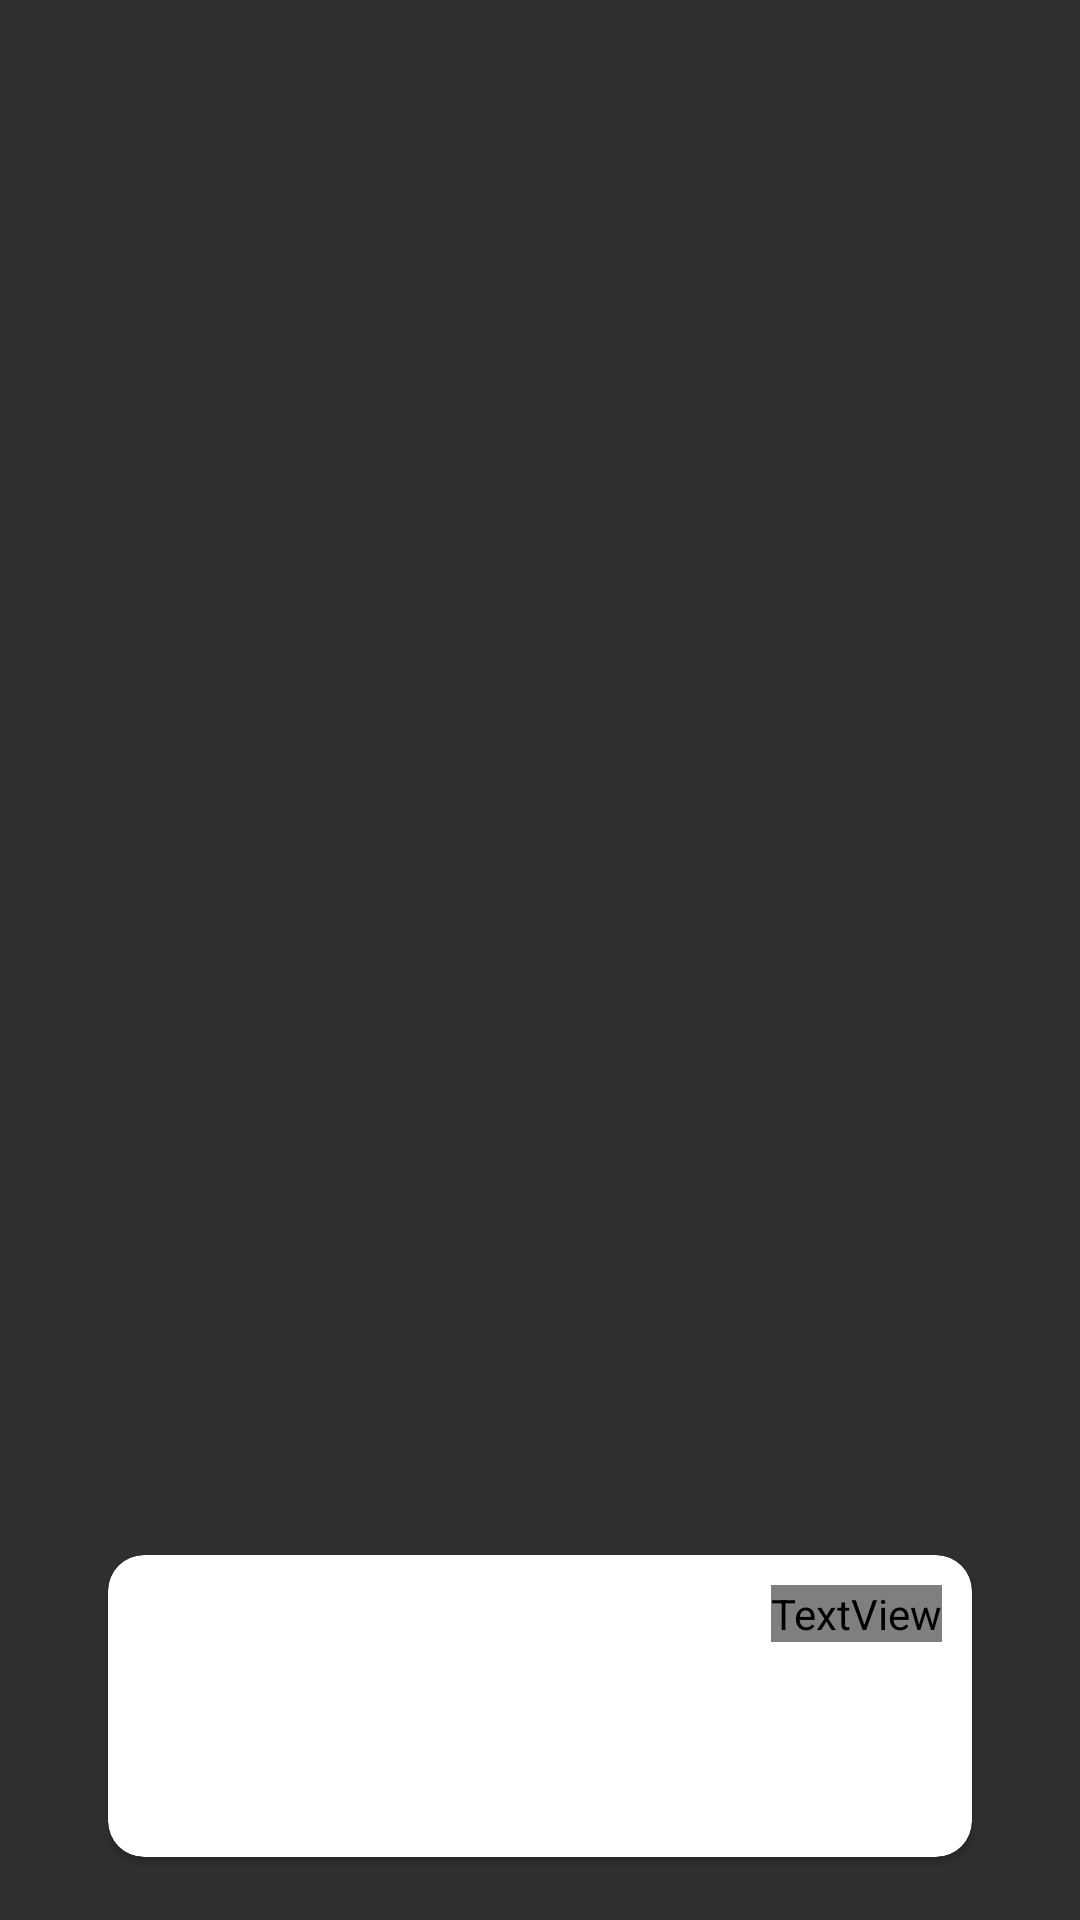

Reconstruct the res/layout file that produces this screen, plus the resources it refers to.
<!-- AndroidManifest.xml: application theme Theme.DogApp -->
<!-- res/layout/card_appointment.xml -->
<?xml version="1.0" encoding="utf-8"?>
<layout
    xmlns:android="http://schemas.android.com/apk/res/android"
    xmlns:tools="http://schemas.android.com/tools"
    xmlns:app="http://schemas.android.com/apk/res-auto">

    <data
        android:layout_width="58dp"
        android:layout_height="210dp">

    </data>

    <androidx.constraintlayout.widget.ConstraintLayout
        android:layout_width="match_parent"
        android:layout_height="wrap_content"
        android:paddingHorizontal="20dp"
        android:paddingVertical="5dp">

        <androidx.cardview.widget.CardView
            xmlns:android="http://schemas.android.com/apk/res/android"
            xmlns:app="http://schemas.android.com/apk/res-auto"
            android:id="@+id/itemCardView"
            android:layout_width="match_parent"
            android:layout_height="wrap_content"
            android:layout_marginStart="16dp"
            android:layout_marginTop="-450dp"
            android:layout_marginEnd="16dp"
            android:layout_marginBottom="16dp"
            android:backgroundTint="@color/white"
            app:cardCornerRadius="12dp"
            app:cardElevation="2dp"
            app:layout_constraintStart_toStartOf="parent"
            app:layout_constraintEnd_toEndOf="parent"
            app:layout_constraintBottom_toBottomOf="parent">


            <LinearLayout
                android:layout_width="match_parent"
                android:layout_height="wrap_content"
                android:orientation="horizontal"
                android:padding="10dp"
                app:layout_constraintEnd_toEndOf="parent"
                app:layout_constraintHorizontal_bias="1.0"
                app:layout_constraintStart_toStartOf="parent"
                app:layout_constraintTop_toTopOf="parent">

                <com.google.android.material.imageview.ShapeableImageView
                    android:id="@+id/pet_image"
                    android:layout_width="60dp"
                    android:layout_height="60dp"
                    android:scaleType="centerCrop"
                    android:background="@drawable/photo_circular"
                    />
                <LinearLayout
                    android:layout_width="0dp"
                    android:layout_height="wrap_content"
                    android:layout_weight="1"
                    android:orientation="vertical"
                    android:layout_marginStart="16dp">

                    <TextView
                        android:id="@+id/pet_namev"
                        android:layout_width="wrap_content"
                        android:layout_height="wrap_content"
                        android:text="Nombre de la mascota"
                        android:textSize="18sp"
                        android:textStyle="bold" />

                    <TextView
                        android:id="@+id/pet_simto"
                        android:layout_width="wrap_content"
                        android:layout_height="wrap_content"
                        android:text="Descripción del síntoma"
                        android:textSize="14sp" />
                </LinearLayout>

                <TextView
                    android:id="@+id/pet_id"
                    android:layout_width="wrap_content"
                    android:layout_height="wrap_content"
                    android:text="ID"
                    android:textColor="@color/bottom"
                    android:textSize="12sp" />

            </LinearLayout>
        </androidx.cardview.widget.CardView>
    </androidx.constraintlayout.widget.ConstraintLayout>

</layout>
<!-- resources referenced by this layout -->
<resources>
  <style name="Theme.DogApp" parent="Base.Theme.DogApp" />
  <style name="Base.Theme.DogApp" parent="Theme.AppCompat.NoActionBar">
          
          
      </style>
  <!-- not gathered from this repository: default colours our renderer supplied (Android Studio template values) -->
  <color name="white">#FFFFFFFF</color>
</resources>
